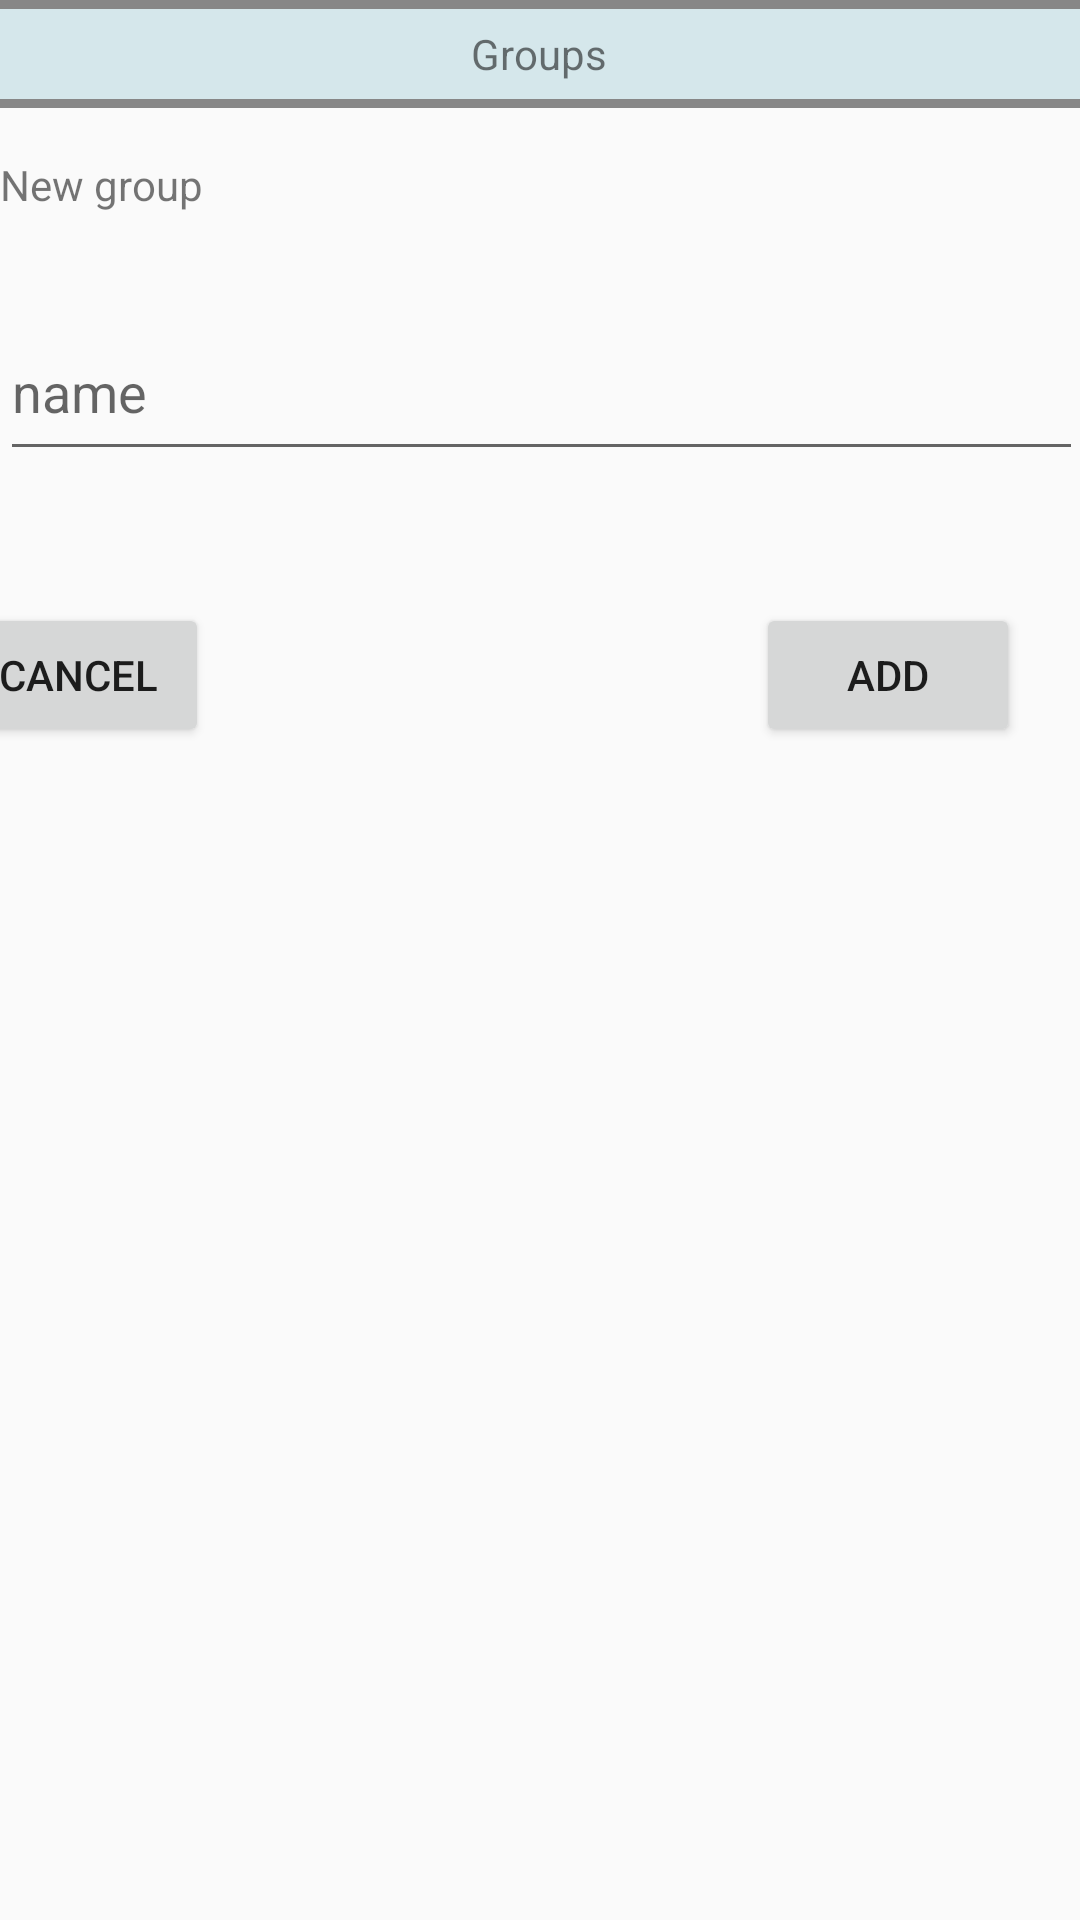

Layout XML and referenced resources for this Android screen:
<!-- AndroidManifest.xml: application theme AppTheme -->
<!-- res/layout/new_group_dialoog.xml -->
<?xml version="1.0" encoding="utf-8"?>
<android.support.constraint.ConstraintLayout xmlns:android="http://schemas.android.com/apk/res/android"
    xmlns:app="http://schemas.android.com/apk/res-auto"
    xmlns:tools="http://schemas.android.com/tools"
    android:layout_width="match_parent"
    android:layout_height="match_parent">

    <TextView
        android:id="@+id/textView2"
        android:layout_width="368dp"
        android:layout_height="36dp"
        android:background="@drawable/generic_bg"
        android:gravity="center"
        android:text="@string/groupsTitle"
        app:layout_constraintLeft_toLeftOf="parent"
        app:layout_constraintRight_toRightOf="parent"
        app:layout_constraintTop_toTopOf="parent" />

    <TextView
        android:id="@+id/textView4"
        android:layout_width="360dp"
        android:layout_height="25dp"
        android:layout_marginTop="16dp"
        android:text="@string/new_group_text"
        app:layout_constraintEnd_toEndOf="parent"
        app:layout_constraintHorizontal_bias="0.489"
        app:layout_constraintStart_toStartOf="parent"
        app:layout_constraintTop_toBottomOf="@+id/textView2" />

    <EditText
        android:id="@+id/new_group_name_input"
        android:layout_width="361dp"
        android:layout_height="56dp"
        android:layout_marginTop="24dp"
        android:ems="10"
        android:inputType="textPersonName"
        android:hint="name"
        app:layout_constraintEnd_toEndOf="parent"
        app:layout_constraintStart_toStartOf="parent"
        app:layout_constraintTop_toBottomOf="@+id/textView4" />

    <Button
        android:id="@+id/group_dialog_cancel_button"
        android:layout_width="wrap_content"
        android:layout_height="wrap_content"
        android:layout_marginTop="44dp"
        android:layout_marginEnd="184dp"
        android:layout_marginRight="184dp"
        android:text="@string/cancel"
        app:layout_constraintEnd_toStartOf="@+id/group_dialog_ok_button"
        app:layout_constraintHorizontal_bias="0.925"
        app:layout_constraintStart_toStartOf="parent"
        app:layout_constraintTop_toBottomOf="@+id/new_group_name_input" />

    <Button
        android:id="@+id/group_dialog_ok_button"
        android:layout_width="wrap_content"
        android:layout_height="wrap_content"
        android:layout_marginTop="44dp"
        android:layout_marginEnd="20dp"
        android:layout_marginRight="20dp"
        android:text="@string/add"
        app:layout_constraintEnd_toEndOf="parent"
        app:layout_constraintTop_toBottomOf="@+id/new_group_name_input" />

</android.support.constraint.ConstraintLayout>
<!-- resources referenced by this layout -->
<resources>
  <!-- drawable generic_bg (drawable) -->
  <?xml version="1.0" encoding="utf-8"?>
  <shape xmlns:android="http://schemas.android.com/apk/res/android" android:shape="rectangle" >
      <corners
          android:radius="1dp"
          />
      <gradient
          android:angle="45"
          android:centerX="35%"
          android:centerColor="#D5E7EB"
          android:startColor="#D5E7EB"
          android:endColor="#D5E7EB"
          android:type="linear"
          />
      <padding
          android:left="4dp"
          android:top="2dp"
          android:right="6dp"
          android:bottom="2dp"
          />
      <size
          android:width="0dp"
          android:height="40dp"
          />
      <stroke
          android:width="3dp"
          android:color="#878787"
          />
  </shape>
  <string name="add">add</string>
  <string name="cancel">cancel</string>
  <string name="groupsTitle">Groups</string>
  <string name="new_group_text">New group</string>
  <style name="AppTheme" parent="Theme.AppCompat.Light.DarkActionBar">
          
          <item name="colorPrimary">@color/colorPrimary</item>
          <item name="colorPrimaryDark">@color/colorPrimaryDark</item>
          <item name="colorAccent">@color/colorAccent</item>
      </style>
  <color name="colorPrimary">#3F51B5</color>
  <color name="colorPrimaryDark">#303F9F</color>
  <color name="colorAccent">#fc011f</color>
</resources>
